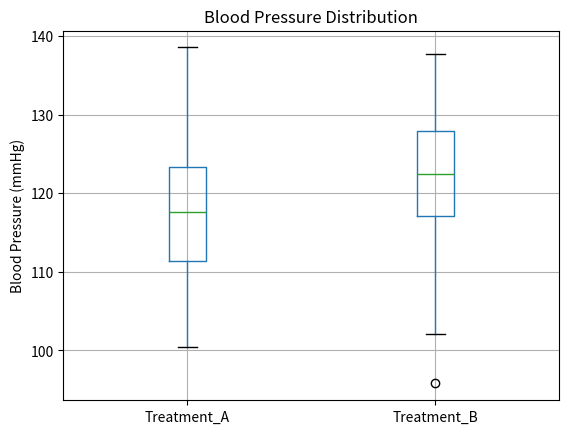

Recreate this plot in Python.
#MyGPT_MedStat


import pandas as pd
import numpy as np
from scipy.stats import ttest_ind
import matplotlib.pyplot as plt

# Generate synthetic medical data (blood pressure measurements)
np.random.seed(42)
patient_data = pd.DataFrame({
    'Treatment_A': np.random.normal(loc=120, scale=10, size=50),
    'Treatment_B': np.random.normal(loc=122, scale=10, size=50)
})

# Display basic statistics
print("Basic Statistics:")
print(patient_data.describe())

# Visualize the data
patient_data.boxplot(column=['Treatment_A', 'Treatment_B'])
plt.title('Blood Pressure Distribution')
plt.ylabel('Blood Pressure (mmHg)')
plt.show()

# Perform a t-test to compare the two treatments
t_stat, p_value = ttest_ind(patient_data['Treatment_A'], patient_data['Treatment_B'])
print("\nIndependent t-test results:")
print(f'T-statistic: {t_stat}')
print(f'P-value: {p_value}')

# Interpret the results
if p_value < 0.05:
    print("\nStatistically significant difference detected.")
else:
    print("\nNo statistically significant difference detected.")

    """
In this example:

Synthetic blood pressure data is generated for two treatment groups (Treatment_A and Treatment_B).
Basic statistics are displayed, and the data is visualized using a boxplot.
An independent t-test is performed to compare the mean blood pressure between the two treatments.
The results are interpreted based on a significance level of 0.05.
Note: In a real-world scenario, you would replace the synthetic data with actual medical data relevant to your study or analysis. Additionally, consider consulting with a statistician or data analyst for more complex analyses and interpretations.

"""


